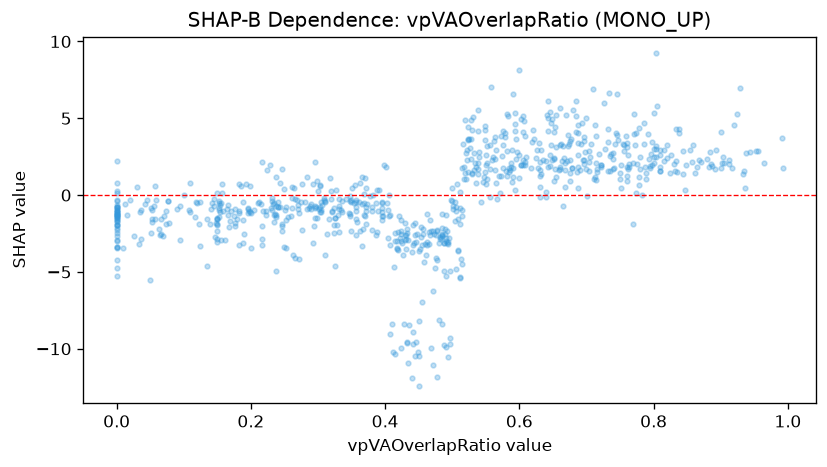

Values plotted in this chart, from the file beside it:
feature_value, shap_value
0.844, 2.882
0.222, -1.008
0.071, -1.339
0.652, 2.435
0.369, 0.09221
0.139, -1.872
0.661, 1.826
0.578, 4.058
0.331, -0.7045
0.395, -1.603
0.418, -3.017
0.153, -1.408
0.61, 2.475
0.357, -0.2927
0.755, 3.354
0.276, 0.7474
0.031, 0.5212
0.328, -1.93
0.504, -1.698
0.661, 5.67
0.647, 4.718
0.68, 5.531
0.365, -0.5556
0.838, 4.328
0.166, -1.264
0.15, -1.893
0.27, -0.6201
0.321, -1.102
0.422, -2.814
0.603, 4.953
0.497, -4.917
0.237, -1.272
0.461, -3.882
0.538, 5.549
0.714, 3.834
0.0, -3.012
0.395, -1.385
0.642, 5.025
0.296, -0.7165
0.2, -1.145
0.446, -9.562
0.33, -1.299
0.183, -1.06
0.858, 3.267
0.602, 1.971
0.489, -2.217
0.354, -0.5068
0.335, -0.948
0.549, 3.611
0.361, -0.4331
0.311, -3.905
0.684, 4.112
0.035, -1.1
0.306, -0.6377
0.155, -2.922
0.235, -0.4831
0.387, -0.5144
0.599, 1.11
0.0, -1.965
0.714, 0.9991
... 746 more rows
